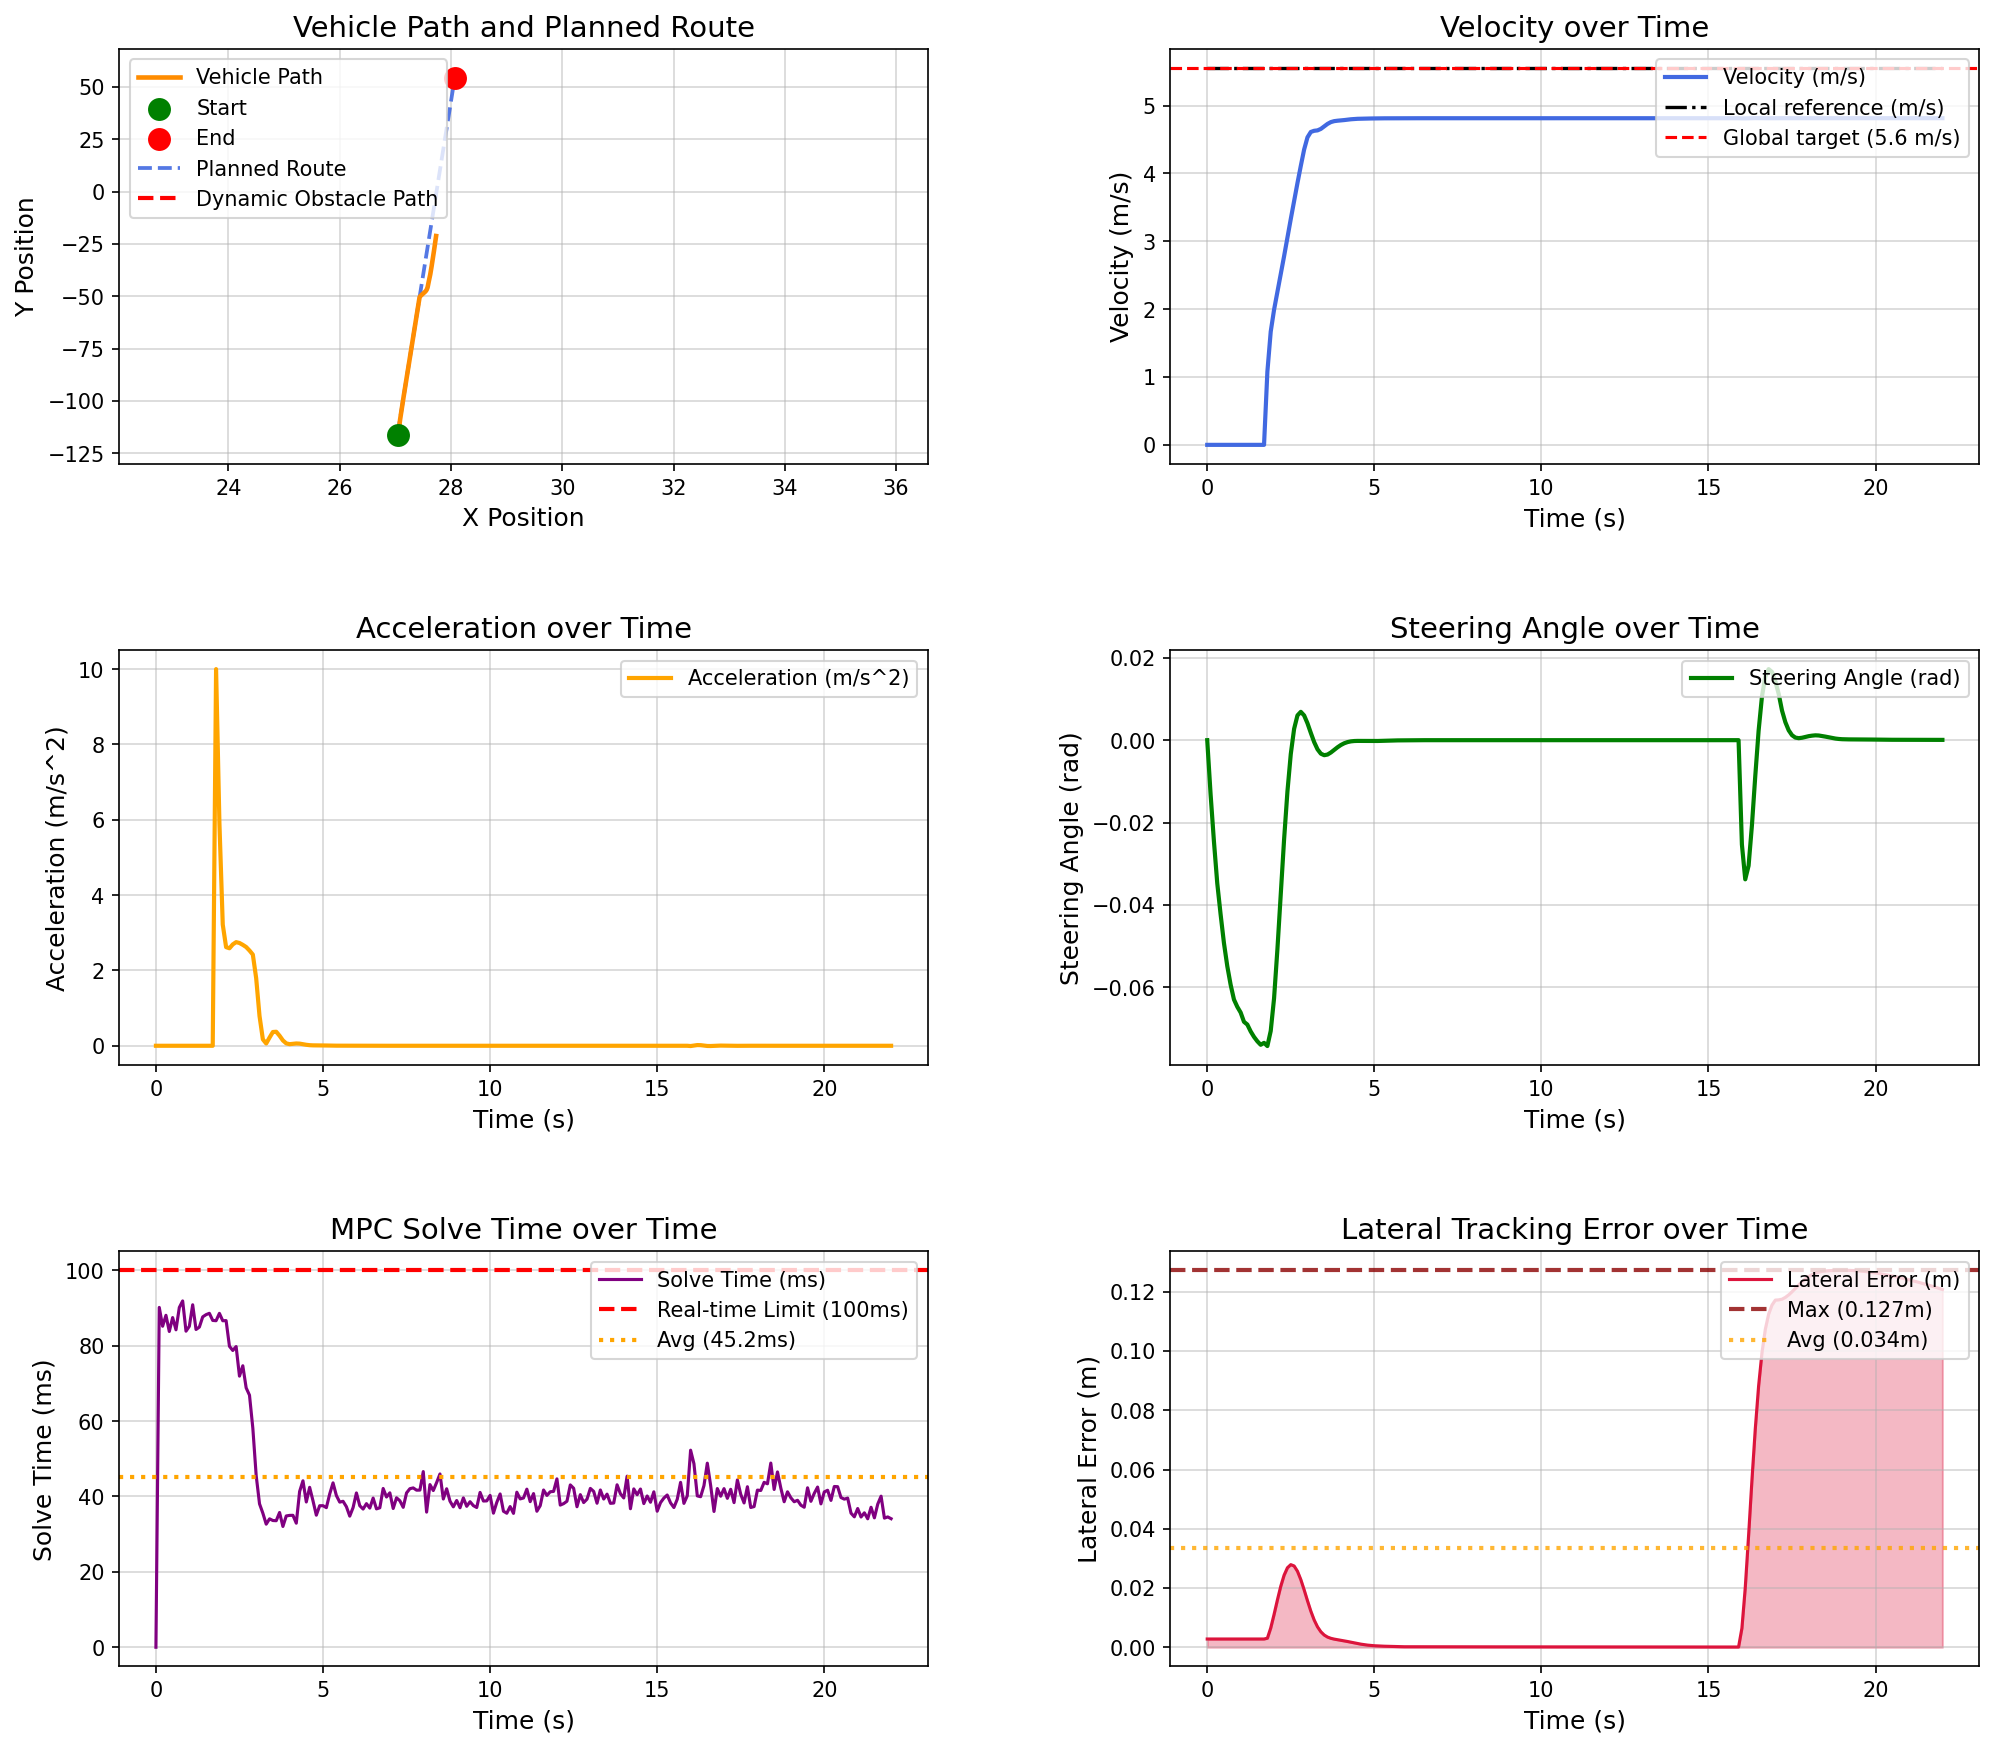

Source data for this figure (header and first rows):
场景, step, time, x, y, yaw, speed, ac, steer, solve_time, lat_error, min_obstacle_dist, 
opportunistic_lane_change_blocked_town05, 0, 0.000000, 27.04, -116.3, 91.53, 0.000000, 0.000000, 0.000000, 0.000000, 0.002778, , 
opportunistic_lane_change_blocked_town05, 1, 0.1, 27.04, -116.3, 91.53, 0.000000, 0.000000, -0.01305, 90.16, 0.002778, , 
opportunistic_lane_change_blocked_town05, 2, 0.2, 27.04, -116.3, 91.53, 0.000000, 0.000000, -0.02451, 85.16, 0.002778, , 
opportunistic_lane_change_blocked_town05, 3, 0.3, 27.04, -116.3, 91.53, 0.000000, 0.000000, -0.03474, 88.07, 0.002778, , 
opportunistic_lane_change_blocked_town05, 4, 0.4, 27.04, -116.3, 91.53, 0.000000, 0.000000, -0.04228, 83.77, 0.002778, , 
opportunistic_lane_change_blocked_town05, 5, 0.5, 27.04, -116.3, 91.53, 0.000000, -0.000000, -0.04923, 87.46, 0.002778, , 
opportunistic_lane_change_blocked_town05, 6, 0.6, 27.04, -116.3, 91.53, 0.000000, -0.000000, -0.05485, 84.21, 0.002778, , 
opportunistic_lane_change_blocked_town05, 7, 0.7, 27.04, -116.3, 91.53, 0.000000, 0.000000, -0.05936, 90.14, 0.002778, , 
opportunistic_lane_change_blocked_town05, 8, 0.8, 27.04, -116.3, 91.53, 0.000000, 0.000000, -0.06296, 91.88, 0.002778, , 
opportunistic_lane_change_blocked_town05, 9, 0.9, 27.04, -116.3, 91.53, 0.000000, -0.000000, -0.06473, 83.85, 0.002778, , 
opportunistic_lane_change_blocked_town05, 10, 1, 27.04, -116.3, 91.53, 0.000000, 0.000000, -0.06612, 85.15, 0.002778, , 
opportunistic_lane_change_blocked_town05, 11, 1.1, 27.04, -116.3, 91.53, 0.000000, -0.000000, -0.06837, 90.86, 0.002778, , 
opportunistic_lane_change_blocked_town05, 12, 1.2, 27.04, -116.3, 91.53, 0.000000, -0.000000, -0.06903, 84.3, 0.002778, , 
opportunistic_lane_change_blocked_town05, 13, 1.3, 27.04, -116.3, 91.53, 0.000000, -0.000000, -0.0707, 84.94, 0.002778, , 
opportunistic_lane_change_blocked_town05, 14, 1.4, 27.04, -116.3, 91.53, 0.000000, 0.000000, -0.07203, 87.65, 0.002778, , 
opportunistic_lane_change_blocked_town05, 15, 1.5, 27.04, -116.3, 91.53, 0.000000, -0.000000, -0.0731, 88.24, 0.002778, , 
opportunistic_lane_change_blocked_town05, 16, 1.6, 27.04, -116.3, 91.53, 0.000000, -0.000000, -0.07395, 88.6, 0.002778, , 
opportunistic_lane_change_blocked_town05, 17, 1.7, 27.04, -116.3, 91.53, 0.000000, -0.000000, -0.07347, 86.7, 0.002778, , 
opportunistic_lane_change_blocked_town05, 18, 1.8, 27.04, -116.2, 91.42, 1.078, 10, -0.07425, 86.63, 0.003053, , 
opportunistic_lane_change_blocked_town05, 19, 1.9, 27.05, -116.1, 91.1, 1.669, 5.91, -0.07059, 88.58, 0.006494, , 
opportunistic_lane_change_blocked_town05, 20, 2, 27.05, -115.9, 90.73, 1.991, 3.217, -0.06267, 86.62, 0.01107, , 
opportunistic_lane_change_blocked_town05, 21, 2.1, 27.06, -115.7, 90.38, 2.253, 2.618, -0.05078, 86.66, 0.01597, , 
opportunistic_lane_change_blocked_town05, 22, 2.2, 27.07, -115.5, 90.09, 2.512, 2.588, -0.03733, 79.85, 0.02057, , 
opportunistic_lane_change_blocked_town05, 23, 2.3, 27.07, -115.2, 89.87, 2.781, 2.691, -0.0241, 78.73, 0.02431, , 
opportunistic_lane_change_blocked_town05, 24, 2.4, 27.08, -114.9, 89.73, 3.056, 2.751, -0.01246, 79.77, 0.02683, , 
opportunistic_lane_change_blocked_town05, 25, 2.5, 27.08, -114.6, 89.68, 3.329, 2.729, -0.003380, 71.93, 0.02788, , 
opportunistic_lane_change_blocked_town05, 26, 2.6, 27.08, -114.2, 89.7, 3.596, 2.679, 0.002743, 74.68, 0.02743, , 
opportunistic_lane_change_blocked_town05, 27, 2.7, 27.08, -113.9, 89.76, 3.858, 2.621, 0.006004, 68.82, 0.02565, , 
opportunistic_lane_change_blocked_town05, 28, 2.8, 27.08, -113.5, 89.84, 4.111, 2.529, 0.006876, 66.87, 0.02284, , 
opportunistic_lane_change_blocked_town05, 29, 2.9, 27.08, -113, 89.92, 4.354, 2.422, 0.006000, 58.11, 0.01937, , 
opportunistic_lane_change_blocked_town05, 30, 3, 27.08, -112.6, 89.98, 4.533, 1.794, 0.004097, 45.56, 0.01568, , 
opportunistic_lane_change_blocked_town05, 31, 3.1, 27.08, -112.1, 90.01, 4.612, 0.7904, 0.001762, 38.05, 0.01218, , 
opportunistic_lane_change_blocked_town05, 32, 3.2, 27.08, -111.7, 90.01, 4.629, 0.1709, -0.000469, 35.56, 0.009194, , 
opportunistic_lane_change_blocked_town05, 33, 3.3, 27.08, -111.2, 89.99, 4.635, 0.06047, -0.002219, 32.65, 0.006879, , 
opportunistic_lane_change_blocked_town05, 34, 3.4, 27.08, -110.7, 89.95, 4.657, 0.2183, -0.003276, 34.07, 0.005220, , 
opportunistic_lane_change_blocked_town05, 35, 3.5, 27.08, -110.3, 89.9, 4.693, 0.3655, -0.003653, 33.62, 0.004119, , 
opportunistic_lane_change_blocked_town05, 36, 3.6, 27.08, -109.8, 89.84, 4.731, 0.3719, -0.003491, 33.57, 0.003429, , 
opportunistic_lane_change_blocked_town05, 37, 3.7, 27.09, -109.3, 89.8, 4.757, 0.2662, -0.002995, 35.75, 0.003011, , 
opportunistic_lane_change_blocked_town05, 38, 3.8, 27.09, -108.8, 89.76, 4.771, 0.1413, -0.002356, 32.04, 0.002741, , 
opportunistic_lane_change_blocked_town05, 39, 3.9, 27.09, -108.4, 89.74, 4.778, 0.06341, -0.001720, 34.83, 0.002541, , 
opportunistic_lane_change_blocked_town05, 40, 4, 27.09, -107.9, 89.72, 4.782, 0.04245, -0.001172, 34.98, 0.002356, , 
opportunistic_lane_change_blocked_town05, 41, 4.1, 27.1, -107.4, 89.71, 4.787, 0.05164, -0.000752, 35, 0.002155, , 
opportunistic_lane_change_blocked_town05, 42, 4.2, 27.1, -106.9, 89.7, 4.793, 0.06102, -0.000464, 32.91, 0.001932, , 
opportunistic_lane_change_blocked_town05, 43, 4.3, 27.1, -106.4, 89.69, 4.799, 0.05683, -0.000292, 41.33, 0.001700, , 
opportunistic_lane_change_blocked_town05, 44, 4.4, 27.1, -106, 89.69, 4.803, 0.04202, -0.000208, 44.16, 0.001466, , 
opportunistic_lane_change_blocked_town05, 45, 4.5, 27.11, -105.5, 89.69, 4.806, 0.02598, -0.000181, 38.54, 0.001238, , 
opportunistic_lane_change_blocked_town05, 46, 4.6, 27.11, -105, 89.68, 4.807, 0.01543, -0.000187, 42.43, 0.001035, , 
opportunistic_lane_change_blocked_town05, 47, 4.7, 27.11, -104.5, 89.68, 4.808, 0.01131, -0.000204, 38.85, 0.000861, , 
opportunistic_lane_change_blocked_town05, 48, 4.8, 27.11, -104, 89.68, 4.809, 0.01079, -0.000217, 35.03, 0.000714, , 
opportunistic_lane_change_blocked_town05, 49, 4.9, 27.12, -103.6, 89.67, 4.81, 0.01058, -0.000221, 37.54, 0.000597, , 
opportunistic_lane_change_blocked_town05, 50, 5, 27.12, -103.1, 89.67, 4.811, 0.009246, -0.000214, 37.55, 0.000504, , 
opportunistic_lane_change_blocked_town05, 51, 5.1, 27.12, -102.6, 89.67, 4.812, 0.007011, -0.000196, 37.03, 0.000438, , 
opportunistic_lane_change_blocked_town05, 52, 5.2, 27.13, -102.1, 89.67, 4.813, 0.004799, -0.000170, 40.66, 0.000381, , 
opportunistic_lane_change_blocked_town05, 53, 5.3, 27.13, -101.6, 89.66, 4.813, 0.003257, -0.000143, 43.61, 0.000342, , 
opportunistic_lane_change_blocked_town05, 54, 5.4, 27.13, -101.2, 89.66, 4.813, 0.002487, -0.000114, 40.25, 0.000308, , 
opportunistic_lane_change_blocked_town05, 55, 5.5, 27.13, -100.7, 89.66, 4.813, 0.002137, -0.000090, 38.5, 0.000276, , 
opportunistic_lane_change_blocked_town05, 56, 5.6, 27.14, -100.2, 89.66, 4.814, 0.001870, -0.000070, 38.72, 0.000245, , 
opportunistic_lane_change_blocked_town05, 57, 5.7, 27.14, -99.71, 89.66, 4.814, 0.001541, -0.000055, 37.28, 0.000214, , 
opportunistic_lane_change_blocked_town05, 58, 5.8, 27.14, -99.23, 89.66, 4.814, 0.001213, -0.000047, 34.78, 0.000185, , 
opportunistic_lane_change_blocked_town05, 59, 5.9, 27.15, -98.75, 89.66, 4.814, 0.000917, -0.000041, 37.05, 0.000167, , 
... 161 more rows
